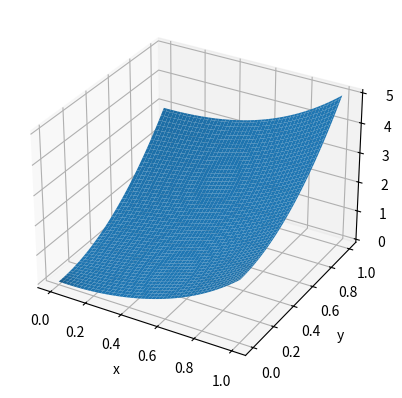

Reproduce this figure in Python.
import numpy as np
import matplotlib.pyplot as plt


def w(x_arg, y_arg):
    return x_arg**3 + 2*x_arg**2


def v(x_arg, y_arg):
    return v_het(x_arg, y_arg) + h(x_arg, y_arg)


def v_het(x_arg, y_arg):
    return 3*b*y_arg - a * x_arg


def h(x_arg, y_arg):
    return h1(x_arg, y_arg) + h2(x_arg, y_arg)


def h1(x_arg, y_arg):
    sum = 0
    for i in range(1, n+1):
        sum += (a1(i) * np.e**(-np.pi * i * x_arg / b) + b1(i) * np.e**(np.pi * i * x_arg / b)) * np.sin(np.pi * i * y_arg / b)
    return sum

def a1(n_arg):
    #return 12 * b**2 * ((-1)**n_arg - 1)/(np.pi**3 * n_arg**3) - b1(n_arg)
    return 6 * (b ** 2) * (((-1) ** n_arg) - 1) * (np.e ** (np.pi * n_arg * a / b) - 1) / (np.pi ** 3 * n_arg ** 3 * np.sinh(
        np.pi * n_arg * a / b))


def b1(n_arg):
    #return 12 * b**2 * ((-1)**n_arg - 1) / (np.pi**3 * n_arg**3) * (1 - np.e**(-np.pi*n_arg*a/b)) / (np.e**(np.pi*n_arg*a/b) - np.e**(-np.pi*n_arg*a/b))
    return 6 * b ** 2 * (((-1) ** n_arg) - 1) * (1-np.e ** (-np.pi * n_arg * a / b)) / (np.pi ** 3 * n_arg ** 3 * np.sinh(
        np.pi * n_arg * a / b))

def h2(x_arg, y_arg):

    sum = 0
    for i in range(1, n+1):
        sum += (a2(i) * np.e**(-np.pi * i * y_arg / a) + b2(i) * np.e**(np.pi * i * y_arg / a)) * np.sin(np.pi * i * x_arg / a)
    return sum


def a2(n_arg):
    #return 4 * a ** 2 * ((-1) ** n_arg - 1) / (np.pi ** 3 * n_arg ** 3) - b2(n_arg)
    return -2 * a**2 * ((-1)**n_arg - 1) * (np.e**(np.pi*b/a)-1) / (np.pi**3 * n_arg**3 * np.sinh(np.pi*n_arg*b/a))


def b2(n_arg):
    # return 4 * a ** 2 * ((-1) ** n_arg - 1) / (np.pi ** 3 * n_arg ** 3) * (1 - np.e ** (-np.pi * n_arg * b / a)) / (
    #             np.e ** (np.pi * n_arg * b / a) - np.e ** (-np.pi * n_arg * b / a))
    return -2 * a**2 * ((-1)**n_arg - 1) * (1-np.e**(-np.pi*b/a)) / (np.pi**3 * n_arg**3 * np.sinh(np.pi*n_arg*b/a))


def u(x_arg, y_arg):
    return v(x_arg, y_arg)+w(x_arg, y_arg)


a = 1
b = 1
n = 100

x = np.linspace(0, 1, n)
y = np.linspace(0, 1, n)
X, Y = np.meshgrid(x, y)
Z = u(X, Y)
# values = []
# for x_vector, y_vector in zip(X, Y):
#      values.append([])
#      for x_i, y_i in zip(x_vector, y_vector):
#          print(x_i, y_i, u(x_i, y_i))
#          values[len(values)-1].append(u(x_i, y_i))
#
# values = np.array(values)

fig = plt.figure()

ax = fig.add_subplot(111, projection='3d')
ax.plot_surface(X, Y, np.array(Z))
ax.set_xlabel(r'x')
ax.set_ylabel(r'y')
plt.show()

# x = np.linspace(0, 1, 10)
# y = 0
# y1 = 0.5
# y2 = 1
#
# z = u(x, y)
# z1 = u(x, y1)
# z2 = u(x, y2)
# plt.plot(x, z, label='y=0')
# plt.plot(x, z1, label='y=0.5')
# plt.plot(x, z2, label='y=1')
# plt.legend()
# plt.show()